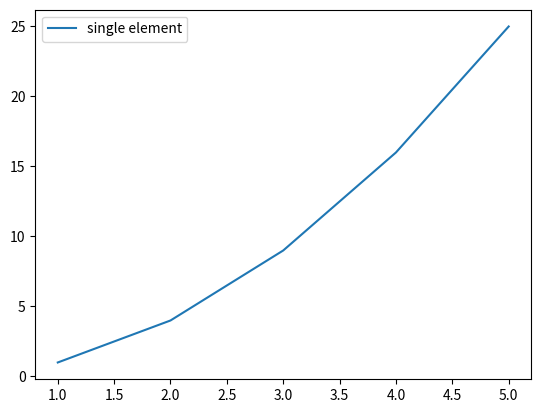

Generate this figure with matplotlib:
import matplotlib.pyplot as plt
import numpy as np

x = np.array([1,2,3,4,5])
y = np.array([1,4,9,16,25])

plt.plot(x,y)

plt.legend(['single element'])
plt.show()